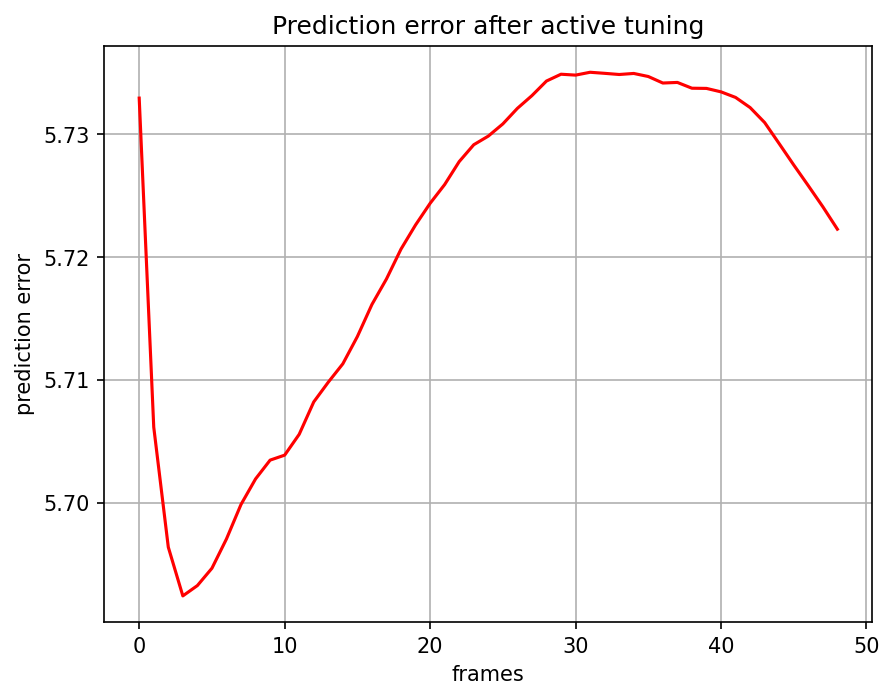

The file beside this chart, header and first rows:
, 0
0, 5.733
1, 5.706
2, 5.696
3, 5.692
4, 5.693
5, 5.695
6, 5.697
7, 5.7
8, 5.702
9, 5.703
10, 5.704
11, 5.706
12, 5.708
13, 5.71
14, 5.711
15, 5.714
16, 5.716
17, 5.718
18, 5.721
19, 5.723
20, 5.724
21, 5.726
22, 5.728
23, 5.729
24, 5.73
25, 5.731
26, 5.732
27, 5.733
28, 5.734
29, 5.735
30, 5.735
31, 5.735
32, 5.735
33, 5.735
34, 5.735
35, 5.735
36, 5.734
37, 5.734
38, 5.734
39, 5.734
40, 5.733
41, 5.733
42, 5.732
43, 5.731
44, 5.729
45, 5.727
46, 5.726
47, 5.724
48, 5.722
